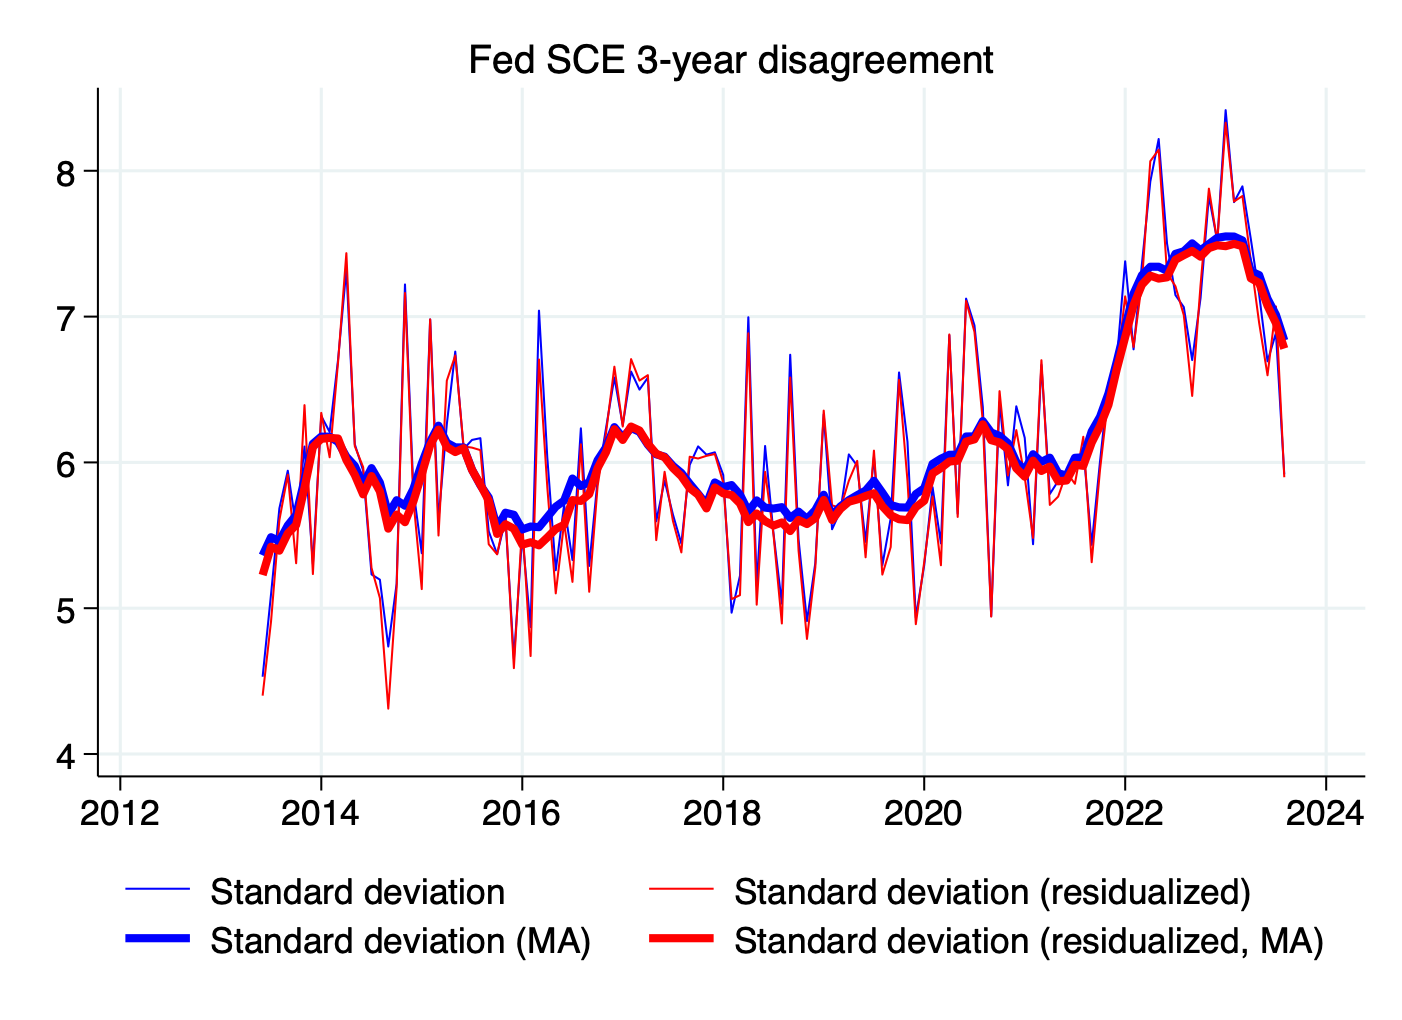

Source data for this figure (header and first rows):
date, st_dev_lt_sce, st_dev_resid_lt_sce, st_dev_lt_sce_ma, st_dev_resid_lt_sce_ma
2013m1, , , , 
2013m2, , , , 
2013m3, , , , 
2013m4, , , , 
2013m5, , , , 
2013m6, 4.53, 4.401, 5.362, 5.227
2013m7, 5.095, 4.909, 5.487, 5.422
2013m8, 5.685, 5.604, 5.461, 5.395
2013m9, 5.943, 5.915, 5.568, 5.513
2013m10, 5.559, 5.308, 5.639, 5.571
2013m11, 6.109, 6.393, 5.88, 5.825
2013m12, 5.303, 5.235, 6.128, 6.105
2014m1, 6.319, 6.34, 6.177, 6.162
2014m2, 6.209, 6.036, 6.177, 6.168
2014m3, 6.701, 6.682, 6.141, 6.164
2014m4, 7.323, 7.435, 6.039, 6.017
2014m5, 6.125, 6.112, 5.976, 5.915
2014m6, 5.945, 5.968, 5.848, 5.781
2014m7, 5.232, 5.276, 5.961, 5.906
2014m8, 5.196, 5.07, 5.862, 5.802
2014m9, 4.737, 4.311, 5.646, 5.546
2014m10, 5.168, 5.138, 5.741, 5.642
2014m11, 7.221, 7.162, 5.703, 5.59
2014m12, 5.81, 5.744, 5.818, 5.733
2015m1, 5.377, 5.131, 5.992, 5.918
2015m2, 6.981, 6.981, 6.142, 6.118
2015m3, 5.607, 5.499, 6.252, 6.225
2015m4, 6.264, 6.562, 6.135, 6.105
2015m5, 6.76, 6.733, 6.103, 6.071
2015m6, 6.092, 6.11, 6.103, 6.098
2015m7, 6.154, 6.102, 5.95, 5.949
2015m8, 6.166, 6.084, 5.844, 5.848
2015m9, 5.527, 5.439, 5.759, 5.739
2015m10, 5.371, 5.37, 5.55, 5.51
2015m11, 5.609, 5.639, 5.655, 5.576
2015m12, 4.653, 4.589, 5.641, 5.545
2016m1, 5.502, 5.583, 5.54, 5.436
2016m2, 4.871, 4.672, 5.56, 5.452
2016m3, 7.041, 6.706, 5.556, 5.431
2016m4, 6.027, 5.825, 5.625, 5.485
2016m5, 5.261, 5.102, 5.696, 5.543
2016m6, 5.709, 5.585, 5.738, 5.572
2016m7, 5.331, 5.181, 5.889, 5.742
2016m8, 6.234, 6.124, 5.838, 5.736
2016m9, 5.29, 5.113, 5.864, 5.783
2016m10, 5.879, 5.839, 6.015, 5.961
2016m11, 6.233, 6.199, 6.103, 6.07
2016m12, 6.582, 6.657, 6.242, 6.227
2017m1, 6.255, 6.247, 6.171, 6.154
2017m2, 6.623, 6.708, 6.236, 6.246
2017m3, 6.499, 6.561, 6.21, 6.219
2017m4, 6.581, 6.598, 6.122, 6.128
2017m5, 5.596, 5.467, 6.055, 6.06
2017m6, 5.875, 5.935, 6.039, 6.035
2017m7, 5.642, 5.598, 5.976, 5.962
2017m8, 5.444, 5.383, 5.928, 5.906
2017m9, 5.983, 6.039, 5.854, 5.824
2017m10, 6.11, 6.027, 5.784, 5.779
2017m11, 6.053, 6.045, 5.712, 5.685
2017m12, 6.069, 6.057, 5.862, 5.828
... 75 more rows
